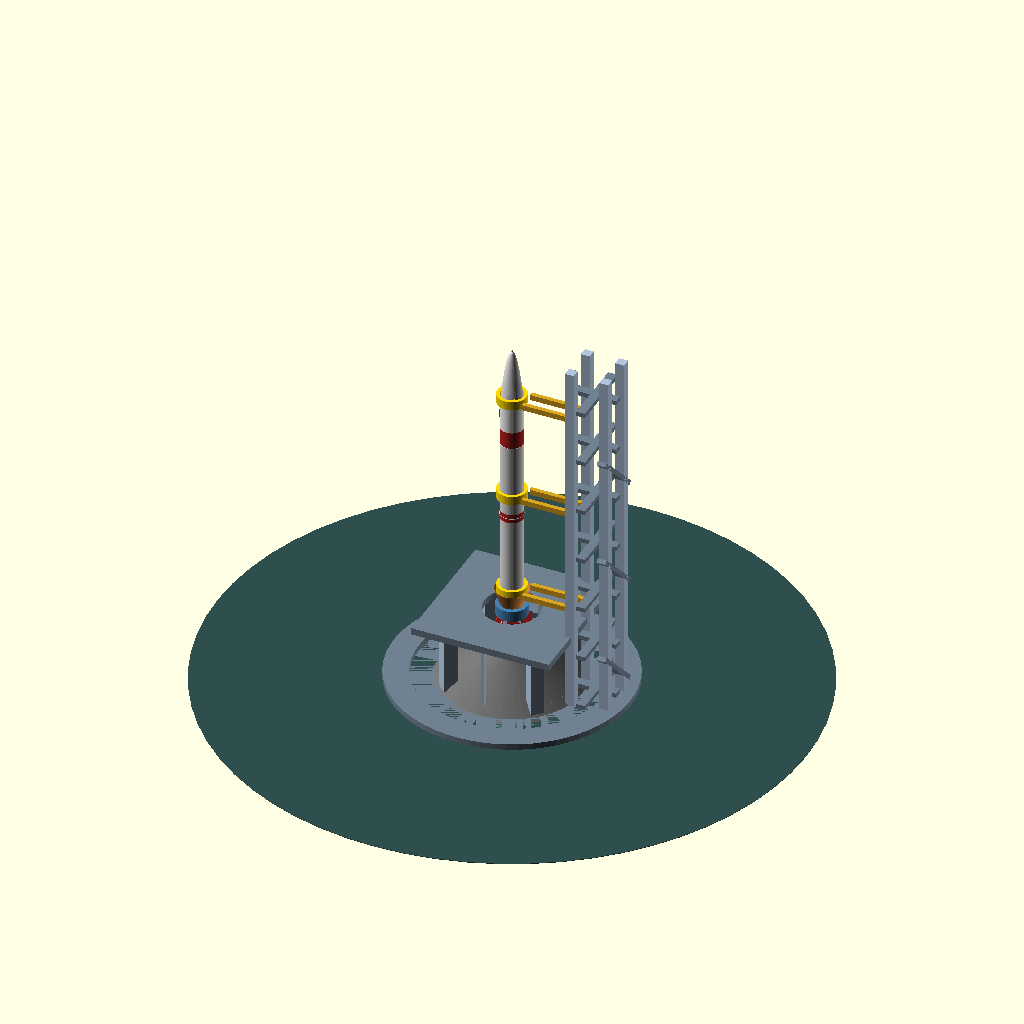
Cell 1 — every parameter at its default value.
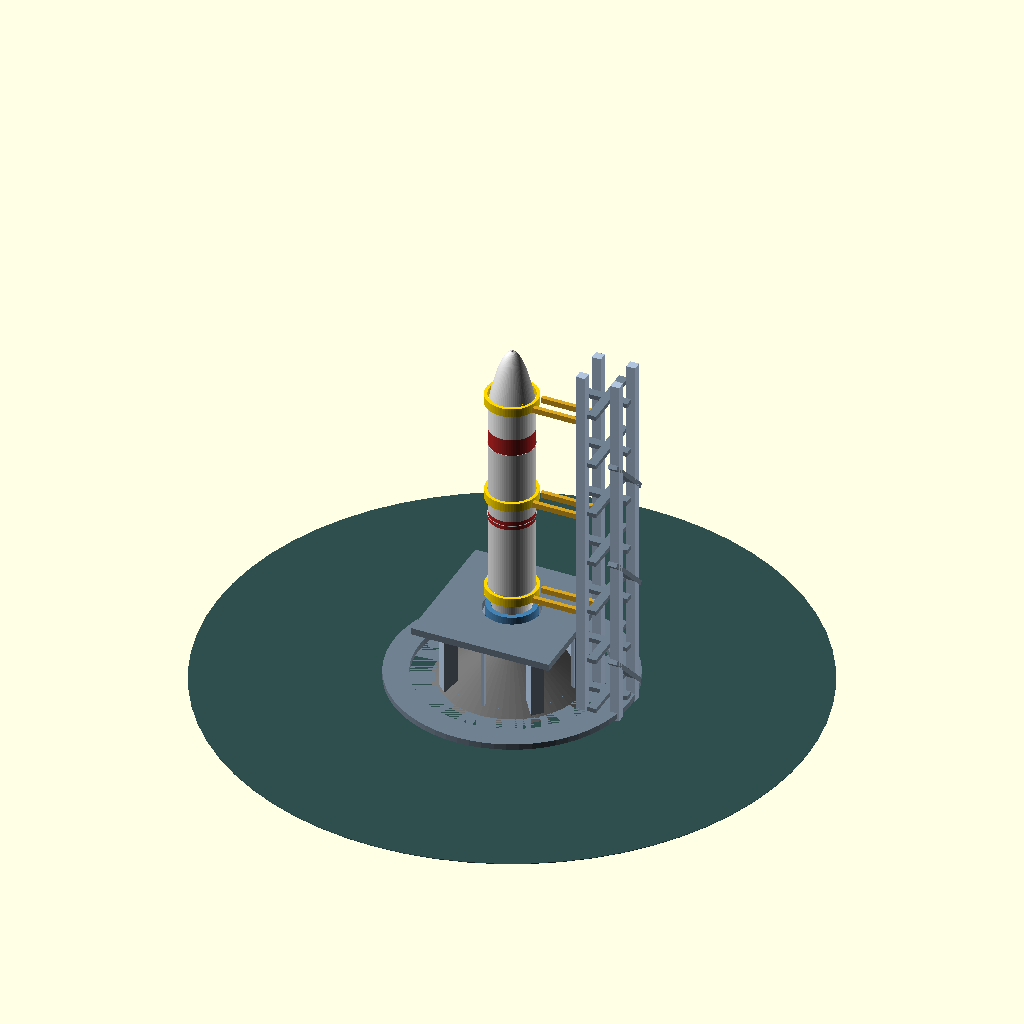
Cell 2: BODY_D = 900 (everything else at default).
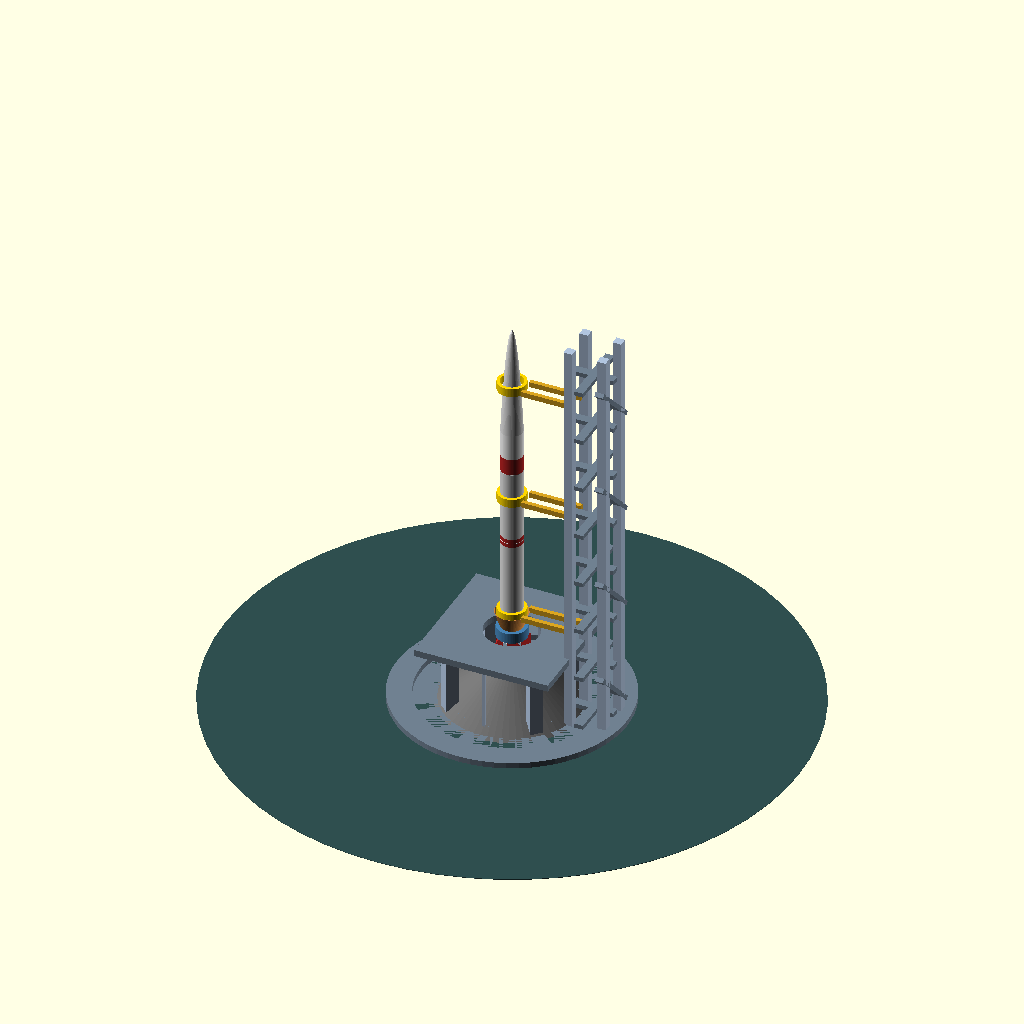
Cell 3 — L_NOSE set to 2300, the other parameters unchanged.
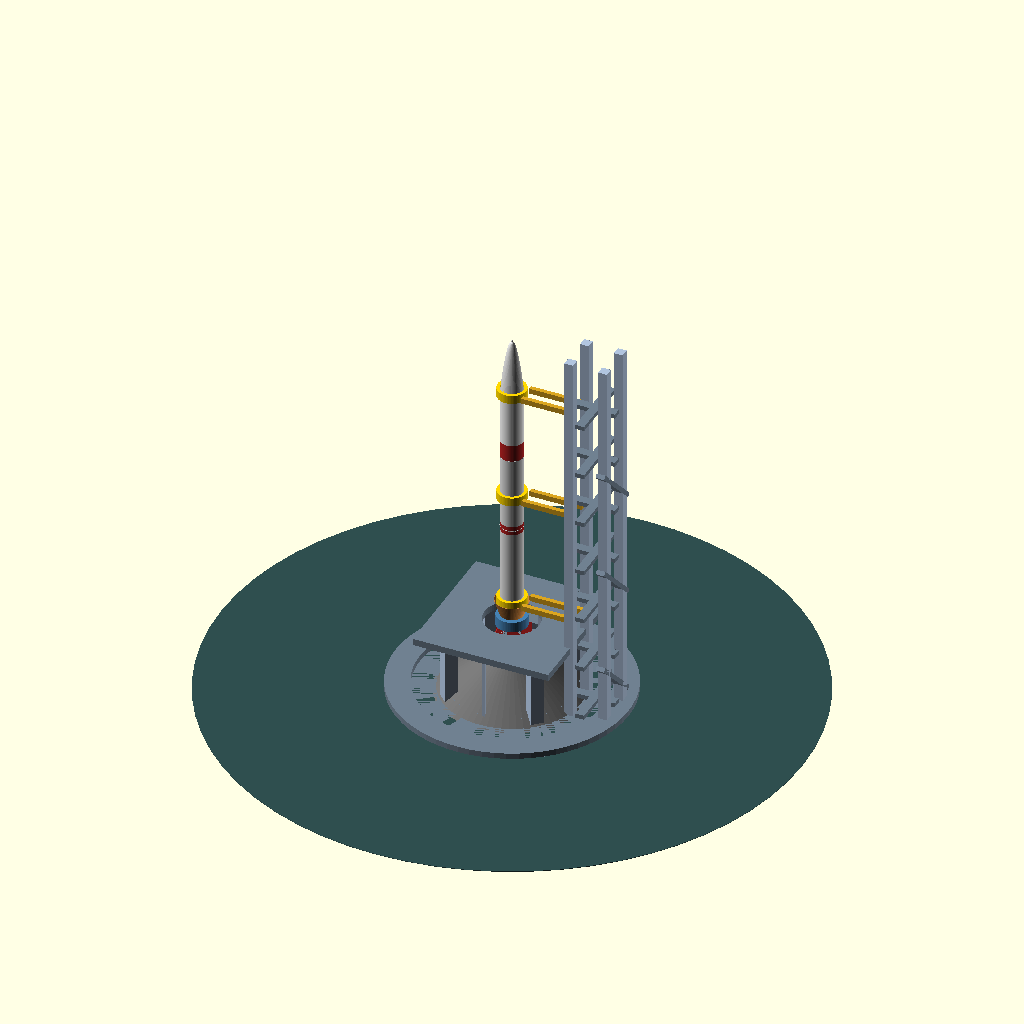
Cell 4: L_PAYLOAD = 1100 (everything else at default).
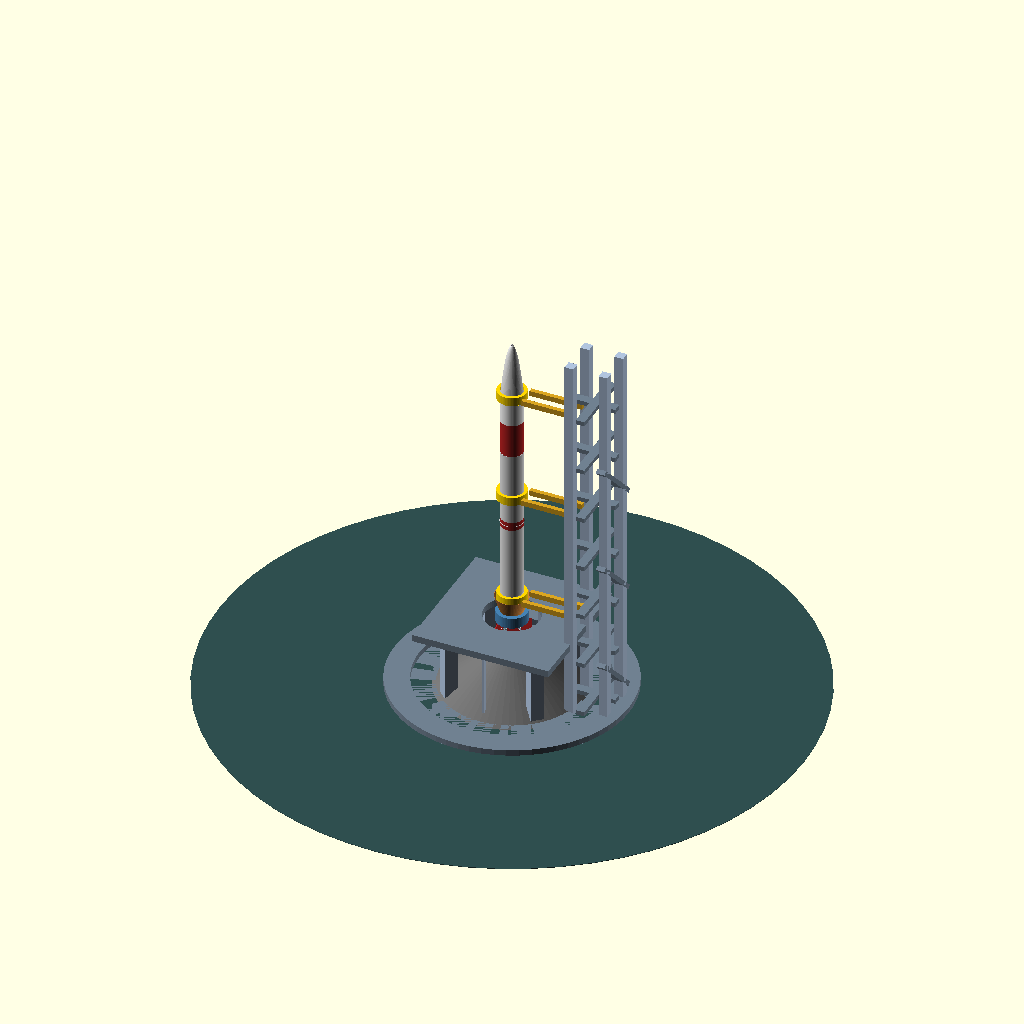
Cell 5: L_IDBAND = 700 (everything else at default).
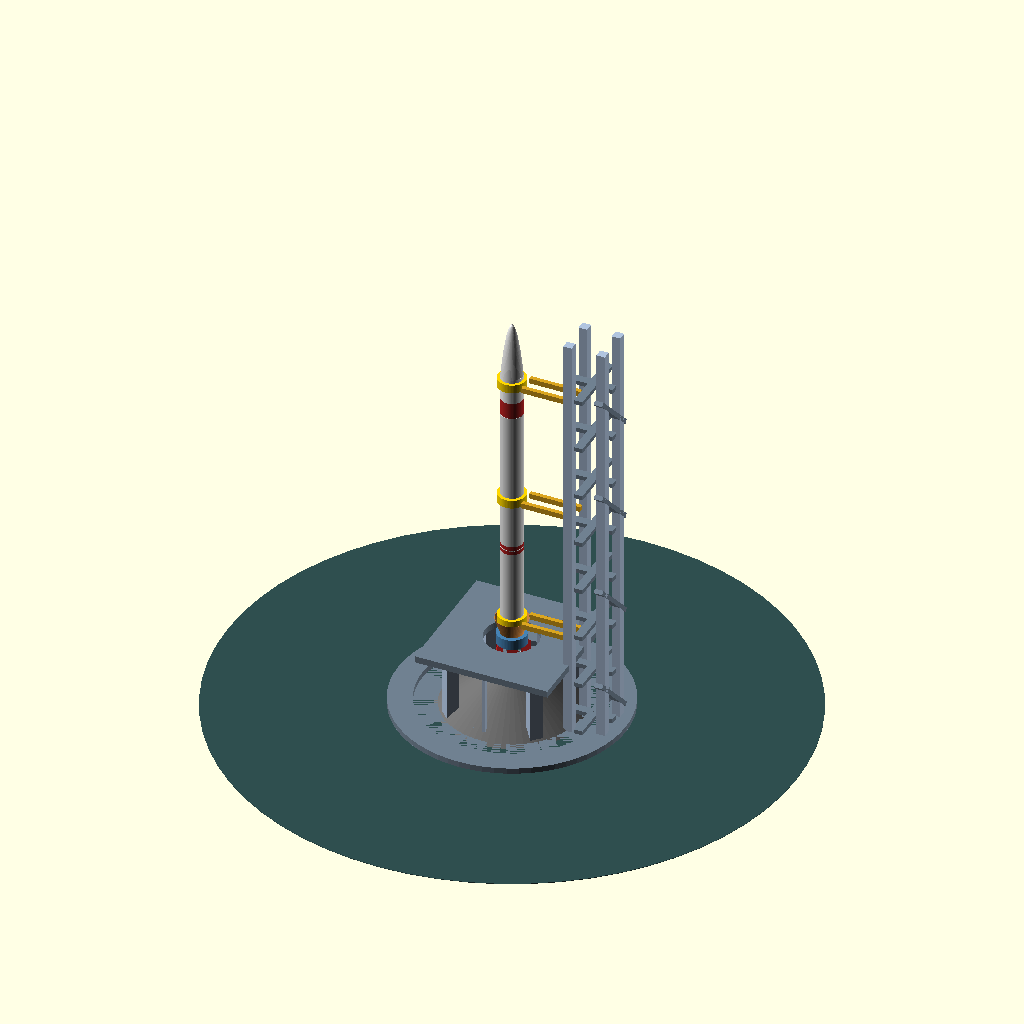
Cell 6 — L_OXTANK set to 3000, the other parameters unchanged.
The same orthographic view direction (rotation 55°, 0°, 25°; colour scheme Cornfield) for every cell, with the view re-fitted per cell, so scale and position can differ between cells.
The OpenSCAD source (rocket-vertical-test.scad):
// ============================================================================
//  SOUNDING ROCKET — VERTICAL STATIC-TEST ASSEMBLY
//  Parametric CAD model (OpenSCAD source)
//  Drawing No. EMZ-RKT-0002  |  Rev A  |  Units: mm
//
//  Rocket stands upright (nose up, engine down) in a vertical hold-down /
//  launch-tower fixture and fires downward into a flame deflector. The same
//  airframe as EMZ-RKT-0001, re-oriented for a vertical hot-fire.
//
//  Open in OpenSCAD (free, openscad.org). F5 preview, F6 render, then
//  File > Export to STL / OFF / AMF / 3MF / DXF for use in any CAD tool.
// ============================================================================

$fn = 64;                       // global smoothness

// ---------------------------- PARAMETERS ------------------------------------
BODY_D      = 450;              // body outer diameter (mm)
BODY_R      = BODY_D/2;

L_NOSE      = 1150;            // nose cone length
L_PAYLOAD   = 550;            // payload / avionics bay
L_IDBAND    = 350;            // red id band section
L_OXTANK    = 1500;           // oxidizer tank
L_INTER     = 180;            // interstage ring
L_FUEL      = 1500;           // fuel tank
L_AFT       = 550;            // aft / thrust structure (tapers)
AFT_R       = BODY_R*0.82;    // aft radius at engine mount

THROAT_R    = 90;
EXIT_R      = 340;
BELL_L      = 600;

OAL = L_NOSE + L_PAYLOAD + L_IDBAND + L_OXTANK + L_INTER + L_FUEL + L_AFT;

// Vertical-stand parameters
PLAT   = 1600;                 // thrust-table / engine-mount height above pad
BASE_Z = PLAT + OAL;           // world Z of nose tip
TX     = BODY_R + 1500;        // umbilical tower centre offset (+X side)
PADR   = 6000;                 // ground-pad radius (shrink for tight previews)
NOZ_Z  = PLAT - (160 + BELL_L);// approx nozzle-exit height above pad

echo(str("OVERALL LENGTH (nose->mount) = ", OAL, " mm"));
echo(str("STAND HEIGHT (pad->nose tip) = ", BASE_Z, " mm"));
echo(str("NOZZLE EXIT above pad = ", NOZ_Z, " mm"));

// =================== HELPER MODULES =========================================
module hoop(r, t=6) rotate([0,90,0]) rotate_extrude() translate([r,0,0]) circle(r=t/2);

module ogive_nose(len, base_r){
    steps = 40;
    rotate([0,90,0])
    rotate_extrude()
      polygon(points = concat(
        [ for(i=[0:steps]) let(t=i/steps) [ base_r*sqrt(t), t*len ] ],
        [ [0, len] ]
      ));
}
module body_section(len, r1, r2){ rotate([0,-90,0]) cylinder(h=len, r1=r1, r2=r2); }
module nozzle_bell(){
    steps = 28;
    rotate([0,-90,0])
    rotate_extrude()
      polygon(points = concat(
        [ for(i=[0:steps]) let(t=i/steps)
            [ THROAT_R + (EXIT_R-THROAT_R)*pow(t,0.7), t*BELL_L ] ],
        [ for(i=[steps:-1:0]) let(t=i/steps)
            [ (THROAT_R + (EXIT_R-THROAT_R)*pow(t,0.7))-8, t*BELL_L ] ]
      ));
}
module fin(root=500, tip=220, span=420, sweep=320, thick=20){
    linear_extrude(height=thick, center=true)
      polygon([ [0,0], [root,0], [sweep+tip, span], [sweep, span] ]);
}

// =================== ROCKET (built along +X, nose at +X) ====================
module rocket(){
    color("gainsboro") mirror([1,0,0]) ogive_nose(L_NOSE, BODY_R);
    color("silver") sphere(r=18);
    px = -L_NOSE;
    translate([px,0,0]) color("whitesmoke") body_section(L_PAYLOAD, BODY_R, BODY_R);
    translate([px - L_PAYLOAD*0.5, 0, BODY_R-2]) color("dimgray") cube([180,120,12], center=true);
    px2 = px - L_PAYLOAD;
    translate([px2,0,0]) color("firebrick") body_section(L_IDBAND, BODY_R, BODY_R);
    px3 = px2 - L_IDBAND;
    translate([px3,0,0]) color("gainsboro") body_section(L_OXTANK, BODY_R, BODY_R);
    translate([px3,0,0]) color("silver") hoop(BODY_R+2, 8);
    px4 = px3 - L_OXTANK;
    translate([px4,0,0]) color("firebrick") body_section(L_INTER, BODY_R, BODY_R);
    translate([px4 - L_INTER/2,0,0]) color("silver") hoop(BODY_R+4, 12);
    px5 = px4 - L_INTER;
    translate([px5,0,0]) color("gainsboro") body_section(L_FUEL, BODY_R, BODY_R);
    px6 = px5 - L_FUEL;
    translate([px6,0,0]) color("whitesmoke") body_section(L_AFT, BODY_R, AFT_R);
    px7 = px6 - L_AFT;
    // cable raceway
    color("dimgray") hull(){
        translate([px3+50, BODY_R+28, 0]) sphere(r=30);
        translate([px7,    BODY_R+28, 0]) sphere(r=30);
    }
    // fins x4
    for(a=[0:90:270]) rotate([a,0,0])
        translate([px7+20, BODY_R*0.9, 0]) color("firebrick") rotate([90,0,180]) fin();
    // engine
    translate([px7,0,0]) color("dimgray") rotate([0,-90,0]) cylinder(h=40, r=AFT_R, center=true);
    translate([px7-60,0,0]) color("gray") rotate([0,-90,0]) cylinder(h=180, r1=AFT_R*0.7, r2=THROAT_R);
    translate([px7-160,0,0]) color("peru") mirror([1,0,0]) nozzle_bell();
    for(i=[1:6]) let(t=i/7, rr=THROAT_R+(EXIT_R-THROAT_R)*pow(t,0.7))
      translate([px7-160 - t*BELL_L, 0, 0]) color("silver") hoop(rr, 6);
    translate([px7-30, -180, 120]) color("silver") sphere(r=70);
}

// place rocket vertical: nose up (+Z), engine down
module rocket_vertical(){
    translate([0,0,BASE_Z]) rotate([0,-90,0]) rocket();
}

// =================== VERTICAL TEST STAND ====================================
module thrust_table(){
    // raised deck with central exhaust hole
    color("slategray")
    translate([0,0,PLAT-70])
      difference(){
        cube([2800,2800,140], center=true);
        cylinder(h=200, r=EXIT_R+220, center=true);
      }
    // four legs
    for(a=[45:90:315])
      rotate([0,0,a]) translate([1250,0,0])
        color("lightsteelblue") translate([0,0,(PLAT-140)/2]) cube([260,260,PLAT-140], center=true);
    // diagonal cross-braces between legs (outer ring)
    for(a=[45:90:315])
      rotate([0,0,a+45]) translate([1250*sqrt(0.5)*sqrt(2),0,PLAT*0.45])
        color("lightsteelblue") rotate([90,0,0]) cube([60,1500,60], center=true);
    // engine thrust-mount collar around the throat, sitting on the deck
    color("steelblue")
    translate([0,0,PLAT])
      difference(){
        cylinder(h=220, r=AFT_R+130, center=true);
        cylinder(h=240, r=AFT_R+30,  center=true);
      }
}

module flame_deflector(){
    // apex-up cone that splits the downward exhaust, on the pad centreline
    color("dimgray") cylinder(h=1150, r1=1500, r2=0);
    // surrounding lip / trench rim
    color("slategray")
      translate([0,0,60])
      difference(){
        cylinder(h=120, r=2400);
        cylinder(h=140, r=1900, center=false);
      }
}

// umbilical / hold-down launch tower on the +X side
module launch_tower(){
    postR = 90; foot = 350;          // posts on a 700 x 700 column
    top = BASE_Z + 150;
    // 4 vertical posts
    for(sx=[-1,1], sy=[-1,1])
      color("lightsteelblue")
        translate([TX+sx*foot, sy*foot, top/2]) cube([2*postR,2*postR,top], center=true);
    // horizontal rungs (square frames) up the tower
    for(z=[300:1100:top-200]){
      color("slategray"){
        translate([TX, 0, z]) cube([2*foot+2*postR, 2*postR, 90], center=true);      // front/back run in x
        translate([TX, -foot, z]) rotate([0,0,90]) cube([2*foot, 2*postR, 90], center=true);
        translate([TX,  foot, z]) rotate([0,0,90]) cube([2*foot, 2*postR, 90], center=true);
      }
    }
    // outboard diagonal braces (X pattern on the +X face)
    for(z=[300:2200:top-1200])
      color("slategray")
        translate([TX+foot, 0, z+550]) rotate([45,0,0]) cube([2*postR,90,1500], center=true);
}

// hold-down / guide arms clamping the airframe at three stations
module holddown_arms(){
    for(hz=[PLAT+450, PLAT+OAL*0.45, PLAT+OAL*0.82]){
        // clamp collar around the body
        color("gold")
          translate([0,0,hz])
          difference(){
            cylinder(h=180, r=BODY_R+70, center=true);
            cylinder(h=200, r=BODY_R+6,  center=true);
          }
        // two arms reaching to the tower
        for(sy=[-1,1])
          color("goldenrod")
            translate([(BODY_R+70+TX-350)/2, sy*180, hz])
              cube([TX-350-(BODY_R+70), 90, 110], center=true);
    }
}

// =================== FULL ASSEMBLY ==========================================
module assembly(){
    rocket_vertical();
    thrust_table();
    flame_deflector();
    launch_tower();
    holddown_arms();
    // ground pad
    color("darkslategray") translate([0,0,-5]) cylinder(h=10, r=PADR);
}

assembly();
Customizer parameters (derived from the source; name, type, default, range or options):
BODY_D: number, default 450
L_NOSE: number, default 1150
L_PAYLOAD: number, default 550
L_IDBAND: number, default 350
L_OXTANK: number, default 1500
L_INTER: number, default 180
L_FUEL: number, default 1500
L_AFT: number, default 550
THROAT_R: number, default 90
EXIT_R: number, default 340
BELL_L: number, default 600
PLAT: number, default 1600
PADR: number, default 6000
